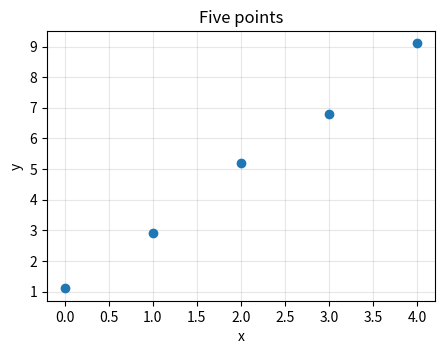

Write Python code to recreate this figure. (Note: this script raises an exception after producing the figure.)
import numpy as np
import matplotlib.pyplot as plt

np.set_printoptions(precision=3, suppress=True)

x = np.array([0, 1, 2, 3, 4.0])
y = np.array([1.1, 2.9, 5.2, 6.8, 9.1])
A = np.c_[np.ones_like(x), x]          # column of ones (for a), column of x (for b)
print(A)

fig, ax = plt.subplots(figsize=(5, 3.5))
ax.plot(x, y, "o", color="tab:blue")
ax.set(xlabel="x", ylabel="y", title="Five points")
ax.grid(alpha=0.3)
plt.show()

# YOUR CODE HERE
print("A^T A =\n", N)
print("A^T y =", n)
print("a, b  =", p_normal)
assert np.allclose(p_normal, [1.04, 1.99]), "expected a = 1.04, b = 1.99"

a, b = p_normal
v = y - A @ p_normal                   # residuals
print("residuals v =", v.round(3), "  sum of squares S =", round(float(v @ v), 3))

xx = np.linspace(-0.3, 4.3, 50)
fig, ax = plt.subplots(figsize=(5, 3.5))
ax.plot(xx, a + b * xx, color="tab:orange", label=f"y = {a:.2f} + {b:.2f} x")
ax.vlines(x, a + b * x, y, color="tab:red", lw=2, label="residuals")
ax.plot(x, y, "o", color="tab:blue")
ax.set(xlabel="x", ylabel="y", title="Least-squares line")
ax.legend(); ax.grid(alpha=0.3)
plt.show()

U_np, s_np, Vt_np = np.linalg.svd(A, full_matrices=False)

t = np.linspace(0, 2 * np.pi, 200)
circle = np.vstack([np.cos(t), np.sin(t)])          # unit vectors p in the (a, b) plane
ellipse = U_np.T @ (A @ circle)                     # A p, expressed in the (u1, u2) plane

fig, (ax1, ax2) = plt.subplots(1, 2, figsize=(10, 4.5))
ax1.plot(*circle, color="grey")
for i, c in enumerate(["tab:blue", "tab:orange"]):
    ax1.annotate("", Vt_np[i], (0, 0), arrowprops=dict(arrowstyle="->", color=c, lw=2))
    ax1.text(*(1.12 * Vt_np[i]), f"v{i + 1}", color=c, fontsize=12)
ax1.set(xlabel="a", ylabel="b", title="parameter space: unit circle", aspect="equal")
ax2.plot(*ellipse, color="grey")
for i, c in enumerate(["tab:blue", "tab:orange"]):
    tip = np.eye(2)[i] * s_np[i]
    ax2.annotate("", tip, (0, 0), arrowprops=dict(arrowstyle="->", color=c, lw=2))
    ax2.text(*(tip + [0.15, 0.15]), f"s{i + 1} u{i + 1}", color=c, fontsize=12)
ax2.set(xlabel="u1", ylabel="u2", title="measurement space: ellipse A p", aspect="equal",
        xlim=(-6.5, 7.5), ylim=(-2.5, 2.5))
for ax in (ax1, ax2):
    ax.grid(alpha=0.3); ax.axhline(0, color="k", lw=0.5); ax.axvline(0, color="k", lw=0.5)
plt.tight_layout(); plt.show()
print("singular values:", s_np)

p_, q_, r_ = N[0, 0], N[0, 1], N[1, 1]
# YOUR CODE HERE
print("eigenvalues lambda =", lam)
print("singular values s  =", s)
assert np.allclose(s, np.linalg.svd(A, compute_uv=False)), "compare with np.linalg.svd(A, compute_uv=False)"

# YOUR CODE HERE
print("V =\n", V)
print("V^T V =\n", V.T @ V)
assert np.allclose(V.T @ V, np.eye(2)), "the columns of V must be orthonormal"
assert np.allclose(N @ V, V * lam), "columns of V must be eigenvectors of A^T A"

# YOUR CODE HERE
print("U =\n", U)
assert U.shape == (5, 2), "U must be 5 x 2"

fig, ax = plt.subplots(figsize=(5, 3.5))
ax.plot(x, U[:, 0], "o-", color="tab:blue", label="u1 = A v1 / s1")
ax.plot(x, U[:, 1], "o-", color="tab:orange", label="u2 = A v2 / s2")
ax.axhline(0, color="k", lw=0.5)
ax.set(xlabel="x", ylabel="component", title="The columns of U are lines")
ax.legend(); ax.grid(alpha=0.3)
plt.show()

print("U^T U =\n", U.T @ U)
print("U S V^T == A:", np.allclose(U @ np.diag(s) @ V.T, A))
print("same as NumPy up to sign:", np.allclose(np.abs(U), np.abs(U_np)), np.allclose(np.abs(V), np.abs(Vt_np.T)))

print("eigenvalues of A A^T:", np.linalg.eigvalsh(A @ A.T)[::-1].round(3))

U_flip = U.copy()
U_flip[:, 1] *= -1
print("u2 flipped is still an eigenvector of A A^T:",
      np.allclose(A @ A.T @ U_flip[:, 1], lam[1] * U_flip[:, 1]))
print("but U_flip S V^T == A:", np.allclose(U_flip @ np.diag(s) @ V.T, A))

# YOUR CODE HERE
print("c =", c, "  z =", z, "  p =", p_svd)
assert np.allclose(p_svd, p_normal), "the SVD solution must equal the normal-equation solution"

print("normal equations :", p_normal)
print("SVD by hand      :", p_svd)
print("np.linalg.lstsq  :", np.linalg.lstsq(A, y, rcond=None)[0])
print("np.linalg.pinv   :", np.linalg.pinv(A) @ y)

U_full = np.linalg.svd(A)[0]
U_perp = U_full[:, 2:]                          # 5 x 3: directions no line can reach
v = y - A @ p_svd
print("residuals             :", v.round(3))
print("U_perp U_perp^T y     :", (U_perp @ U_perp.T @ y).round(3))
print("|v|^2 = |y|^2 - |c|^2 :", round(float(v @ v), 4), "=", round(float(y @ y - c @ c), 4))
print("A^T v (should be 0)   :", A.T @ v)

def fit_spread(x, sigma=0.2, runs=2000, seed=1):
    # Fit y = 1 + 2x + noise many times; return condition numbers and the std of a and b.
    rng = np.random.default_rng(seed)
    A_ = np.c_[np.ones_like(x), x]
    P = np.array([np.linalg.lstsq(A_, 1 + 2 * x + rng.normal(0, sigma, len(x)), rcond=None)[0]
                  for _ in range(runs)])
    s_ = np.linalg.svd(A_, compute_uv=False)
    return {"cond(A)": s_[0] / s_[-1], "cond(A^T A)": (s_[0] / s_[-1]) ** 2,
            "std a": P[:, 0].std(), "std b": P[:, 1].std()}


for name, xs in [("x = 0 ... 4", np.arange(5.0)), ("x = 1000 ... 1004", 1000 + np.arange(5.0))]:
    print(f"{name:18s}", {k: float(f"{val:.3g}") for k, val in fit_spread(xs).items()})

# YOUR CODE HERE


for x0 in [1e3, 1e5, 1e6]:
    xs = x0 + np.arange(5.0)
    A_, y_ = np.c_[np.ones(5), xs], 1 + 2 * xs
    p_ne = np.linalg.solve(A_.T @ A_, A_.T @ y_)
    p_ls = np.linalg.lstsq(A_, y_, rcond=None)[0]
    print(f"x0 = {x0:8.0e}  cond(A) = {np.linalg.cond(A_):8.1e}  cond(A^T A) = {np.linalg.cond(A_.T @ A_):8.1e}"
          f"  normal eq.: a = {p_ne[0]:9.4f}   lstsq: a = {p_ls[0]:.4f}")

x_bad = np.full(5, 2.0)
A_bad = np.c_[np.ones(5), x_bad]
print("singular values:", np.linalg.svd(A_bad, compute_uv=False))
p_bad, res, rank, sv = np.linalg.lstsq(A_bad, y, rcond=None)
print("rank:", rank, "  minimum-norm solution a, b =", p_bad)
print("a + 2b =", p_bad @ [1, 2], "  mean of y =", y.mean())

rng = np.random.default_rng(7)
az = np.radians(rng.uniform(0, 360, 6))
el = np.radians(rng.uniform(10, 85, 6))
los = np.c_[np.cos(el) * np.sin(az), np.cos(el) * np.cos(az), np.sin(el)]   # receiver -> satellite (E, N, U)
A_gnss = np.c_[-los, np.ones(6)]                                         # columns: E, N, U, clock

U_g, s_g, Vt_g = np.linalg.svd(A_gnss, full_matrices=False)
Q_svd = Vt_g.T @ np.diag(1 / s_g**2) @ Vt_g
Q_inv = np.linalg.inv(A_gnss.T @ A_gnss)
print("elevations [deg]:", np.degrees(el).round(0))
print("singular values :", s_g)
print("PDOP via inverse:", round(float(np.sqrt(np.trace(Q_inv[:3, :3]))), 3),
      "  via SVD:", round(float(np.sqrt(np.trace(Q_svd[:3, :3]))), 3))
print("weakest direction v (E, N, U, clock):", Vt_g[-1].round(2), " std = sigma x", round(1 / s_g[-1], 2))
